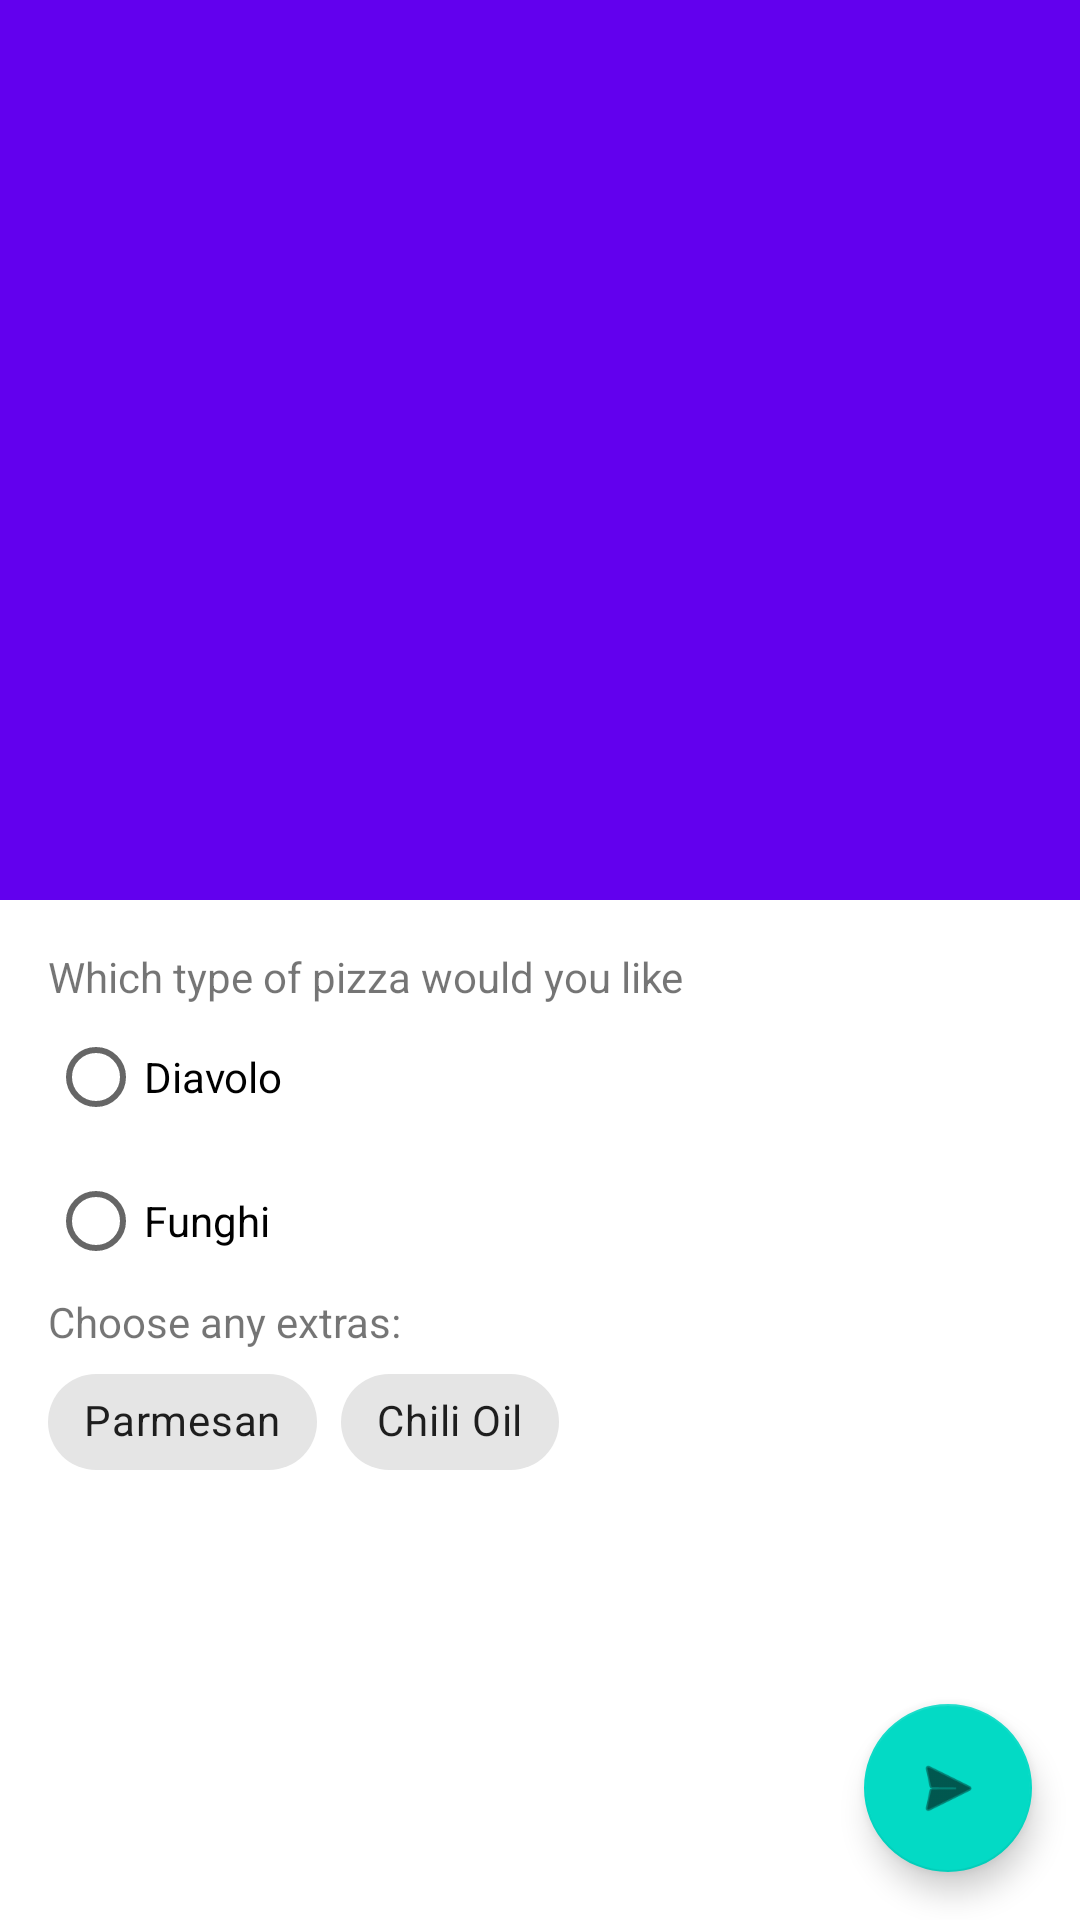

This screen was rendered from an Android layout file. Write that file and the resources it references.
<!-- AndroidManifest.xml: application theme Theme.BitsAndPizza -->
<!-- res/layout/fragment_order.xml -->
<?xml version="1.0" encoding="utf-8"?>
<androidx.coordinatorlayout.widget.CoordinatorLayout xmlns:android="http://schemas.android.com/apk/res/android"
    xmlns:tools="http://schemas.android.com/tools"
    android:layout_width="match_parent"
    android:layout_height="match_parent"
    xmlns:app="http://schemas.android.com/apk/res-auto"
    tools:context=".OrderFragment">

    <com.google.android.material.appbar.AppBarLayout
        android:layout_width="match_parent"
        android:layout_height="wrap_content"
        android:theme="@style/ThemeOverlay.MaterialComponents.Dark.ActionBar">

        <com.google.android.material.appbar.CollapsingToolbarLayout
            android:layout_width="match_parent"
            android:layout_height="300dp"
            app:layout_scrollFlags="scroll|exitUntilCollapsed"
            app:contentScrim="?attr/colorPrimary">
            <ImageView
                android:layout_width="match_parent"
                android:layout_height="match_parent"
                android:scaleType="centerCrop"
                android:src="@drawable/restaurant"
                app:layout_collapseMode="parallax"/>

            <com.google.android.material.appbar.MaterialToolbar
                android:id="@+id/toolbar"
                android:layout_width="match_parent"
                android:layout_height="?attr/actionBarSize"
                app:layout_collapseMode="pin"/>
        </com.google.android.material.appbar.CollapsingToolbarLayout>

    </com.google.android.material.appbar.AppBarLayout>

    <androidx.core.widget.NestedScrollView
        android:layout_width="match_parent"
        android:layout_height="match_parent"
        app:layout_behavior="@string/appbar_scrolling_view_behavior">

        <LinearLayout
            android:layout_width="match_parent"
            android:layout_height="wrap_content"
            android:padding="16dp"
            android:orientation="vertical">
            <TextView
                android:layout_width="wrap_content"
                android:layout_height="wrap_content"
                android:text="Which type of pizza would you like"/>
            <RadioGroup
                android:id="@+id/pizza_group"
                android:layout_width="wrap_content"
                android:layout_height="wrap_content">
                <RadioButton
                    android:id="@+id/radio_diavolo"
                    android:layout_width="wrap_content"
                    android:layout_height="wrap_content"
                    android:text="Diavolo" />
                <RadioButton
                    android:id="@+id/radio_funghi"
                    android:layout_width="wrap_content"
                    android:layout_height="wrap_content"
                    android:text="Funghi" />
            </RadioGroup>
            <TextView
                android:layout_width="wrap_content"
                android:layout_height="wrap_content"
                android:text="Choose any extras:"/>
            <com.google.android.material.chip.ChipGroup
                android:layout_width="wrap_content"
                android:layout_height="wrap_content">
                <com.google.android.material.chip.Chip
                    android:id="@+id/parmesan"
                    android:layout_width="wrap_content"
                    android:layout_height="wrap_content"
                    android:text="Parmesan"
                    style="@style/Widget.MaterialComponents.Chip.Choice" />
                <com.google.android.material.chip.Chip
                    android:id="@+id/chili_oil"
                    android:layout_width="wrap_content"
                    android:layout_height="wrap_content"
                    android:text="Chili Oil"
                    style="@style/Widget.MaterialComponents.Chip.Choice" />
            </com.google.android.material.chip.ChipGroup>
        </LinearLayout>
    </androidx.core.widget.NestedScrollView>

    <com.google.android.material.floatingactionbutton.FloatingActionButton
        android:id="@+id/fab"
        android:layout_width="wrap_content"
        android:layout_height="wrap_content"
        android:layout_gravity="bottom|end"
        android:layout_margin="16dp"
        android:src="@android:drawable/ic_menu_send"/>

</androidx.coordinatorlayout.widget.CoordinatorLayout>
<!-- resources referenced by this layout -->
<resources>
  <style name="Theme.BitsAndPizza" parent="Theme.MaterialComponents.DayNight.NoActionBar">
          
          <item name="colorPrimary">@color/purple_500</item>
          <item name="colorPrimaryVariant">@color/purple_700</item>
          <item name="colorOnPrimary">@color/white</item>
          
          <item name="colorSecondary">@color/teal_200</item>
          <item name="colorSecondaryVariant">@color/teal_700</item>
          <item name="colorOnSecondary">@color/black</item>
          
          <item name="android:statusBarColor" tools:targetApi="l">?attr/colorPrimaryVariant</item>
          
      </style>
  <!-- not gathered from this repository: default colours our renderer supplied (Android Studio template values) -->
  <color name="purple_500">#FF6200EE</color>
  <color name="purple_700">#FF3700B3</color>
  <color name="teal_200">#FF03DAC5</color>
  <color name="teal_700">#FF018786</color>
  <color name="black">#FF000000</color>
  <color name="white">#FFFFFFFF</color>
</resources>
